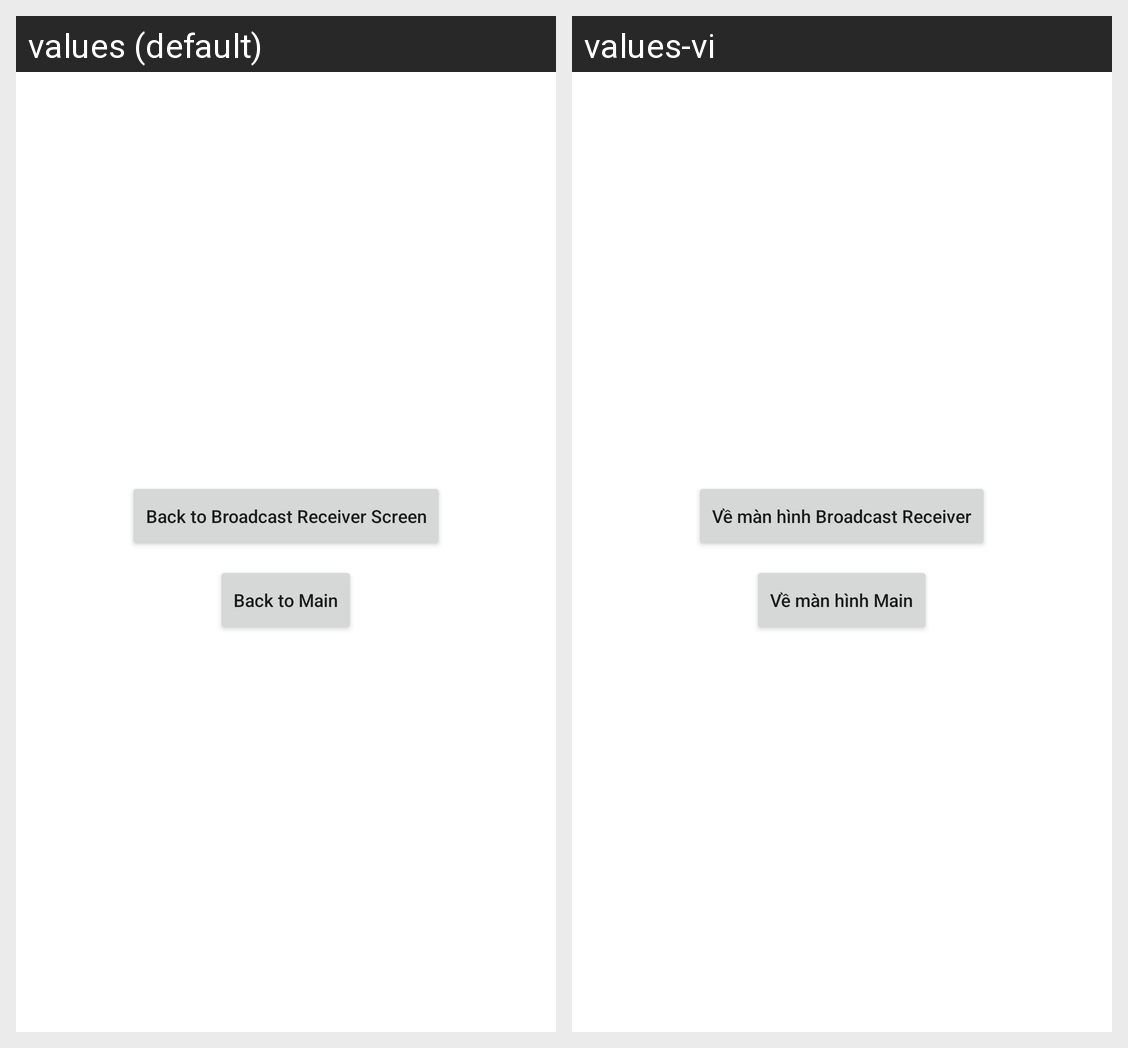

For this localized Android screen grid, give each drawn string resource with its value in every locale shown.
Android screen res/layout/activity_screen_a.xml rendered under 2 locales, left to right: values (default), values-vi. Device: Nexus 5 (rendered at 1080×1920; each locale shown at half size, 540×960, under a caption strip naming it); theme Theme.TestApplication.
Strings drawn on this screen, with the default value and each locale's value (text and hints the layout hard-codes, and strings that could not be matched under every locale, appear in the picture but are not listed):

back_to_broadcast_receiver_screen
  values: Back to Broadcast Receiver Screen
  values-vi: Về màn hình Broadcast Receiver

back_to_main
  values: Back to Main
  values-vi: Về màn hình Main
